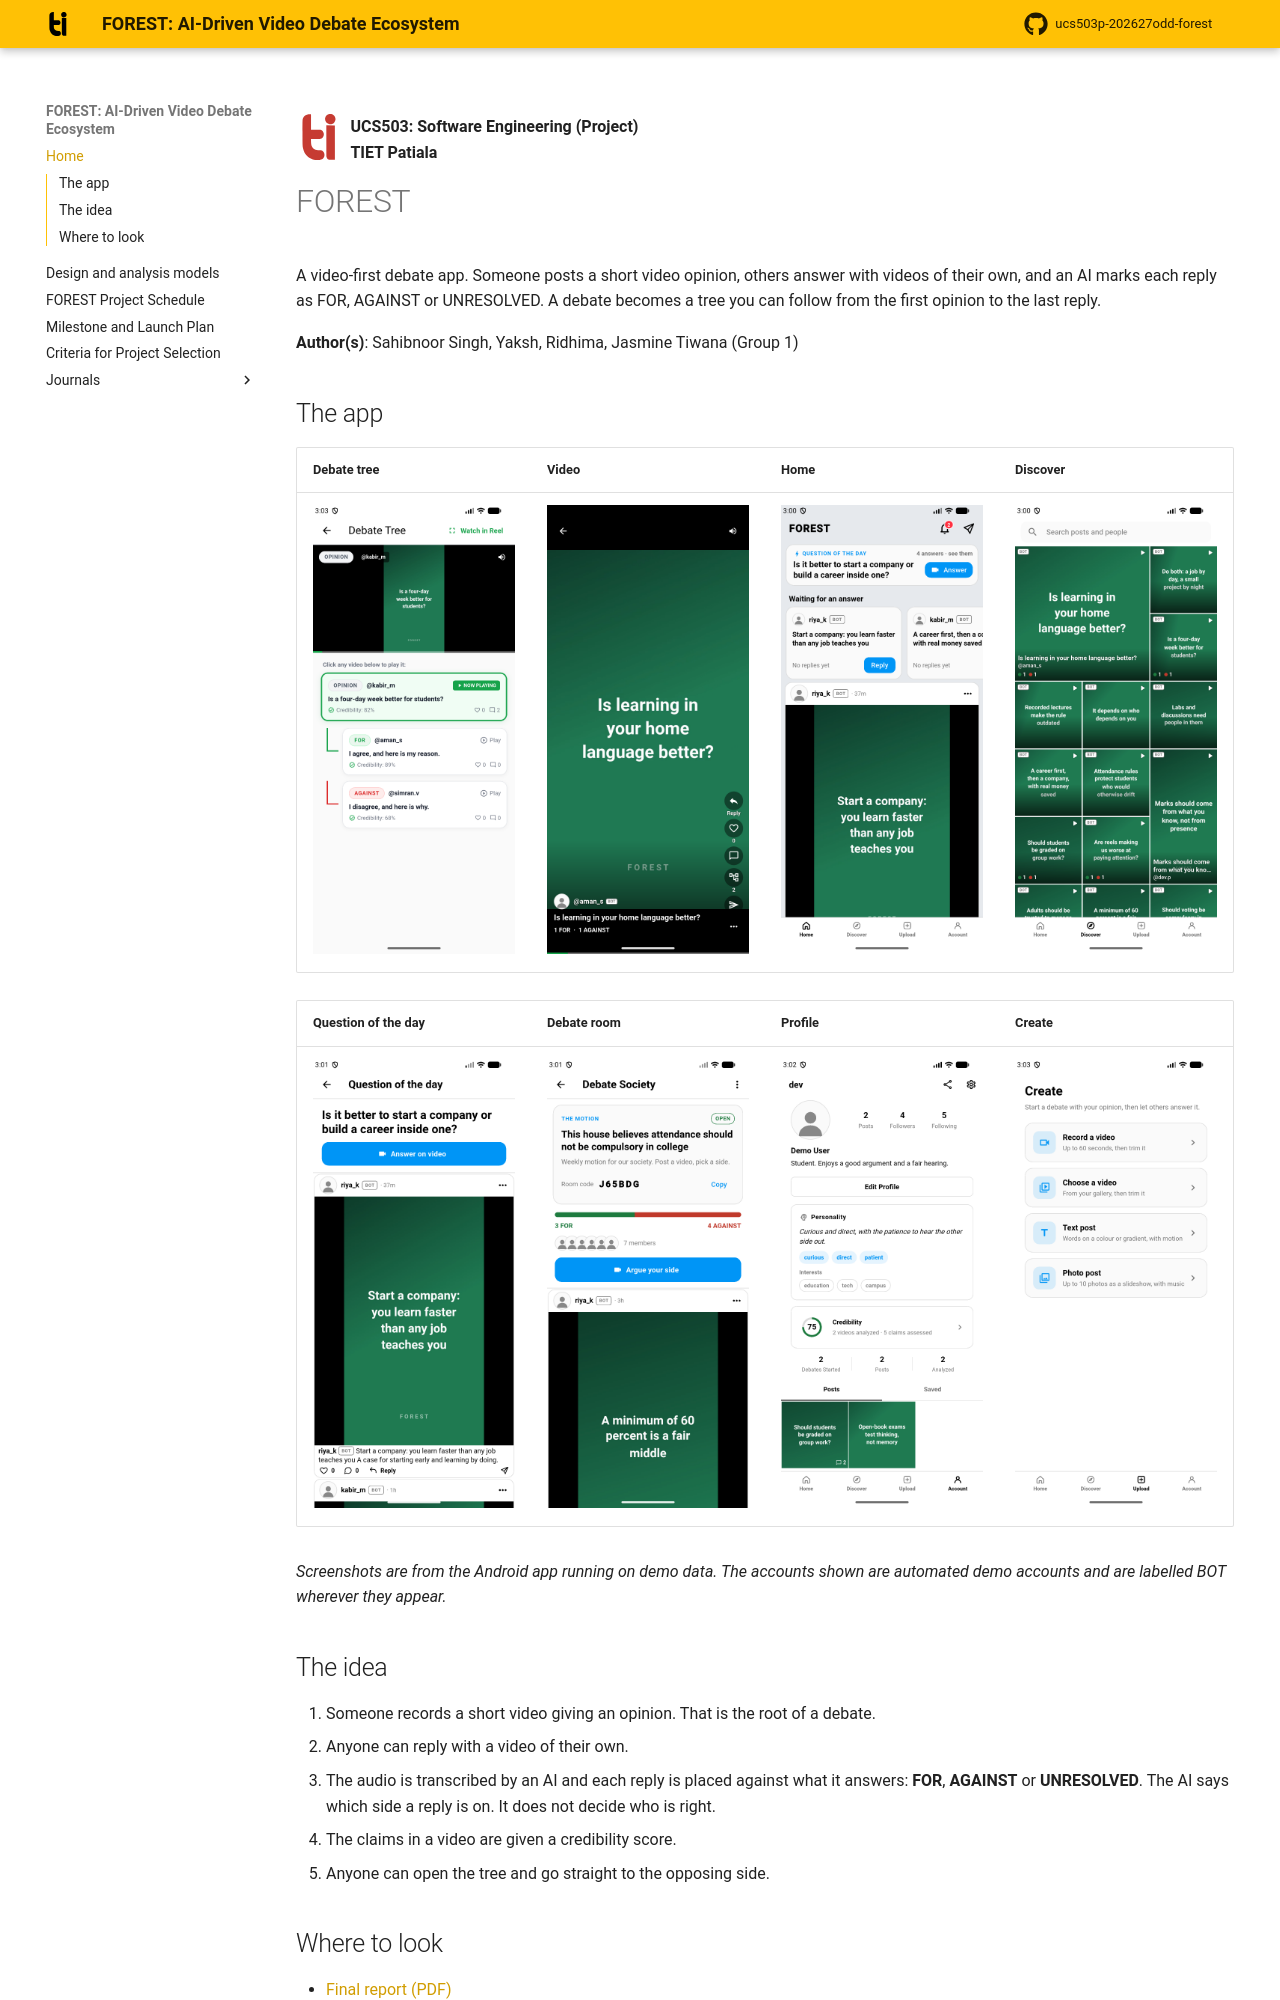

repository: sahibnoor-singh/ucs503p-202627odd-forest · page: index.html · generator: mkdocs

![Tiet Logo](assets/tiet-logo.svg){ .tiet-logo }

**UCS503: Software Engineering (Project)**  
**TIET Patiala**

# FOREST

A video-first debate app. Someone posts a short video opinion, others answer with videos of their own, and an AI marks each reply as FOR, AGAINST or UNRESOLVED. A debate becomes a tree you can follow from the first opinion to the last reply.

**Author(s)**: Sahibnoor Singh, Yaksh, Ridhima, Jasmine Tiwana (Group 1)

## The app

| Debate tree | Video | Home | Discover |
|---|---|---|---|
| ![Debate tree](assets/screenshots/debate-tree.png) | ![Video screen](assets/screenshots/video.png) | ![Home](assets/screenshots/home.png) | ![Discover](assets/screenshots/discover.png) |

| Question of the day | Debate room | Profile | Create |
|---|---|---|---|
| ![Question of the day](assets/screenshots/question-of-the-day.png) | ![Debate room](assets/screenshots/debate-room.png) | ![Profile](assets/screenshots/profile.png) | ![Create](assets/screenshots/create.png) |

*Screenshots are from the Android app running on demo data. The accounts shown are automated demo accounts and are labelled BOT wherever they appear.*

## The idea

1. Someone records a short video giving an opinion. That is the root of a debate.
2. Anyone can reply with a video of their own.
3. The audio is transcribed by an AI and each reply is placed against what it answers: **FOR**, **AGAINST** or **UNRESOLVED**. The AI says which side a reply is on. It does not decide who is right.
4. The claims in a video are given a credibility score.
5. Anyone can open the tree and go straight to the opposing side.
